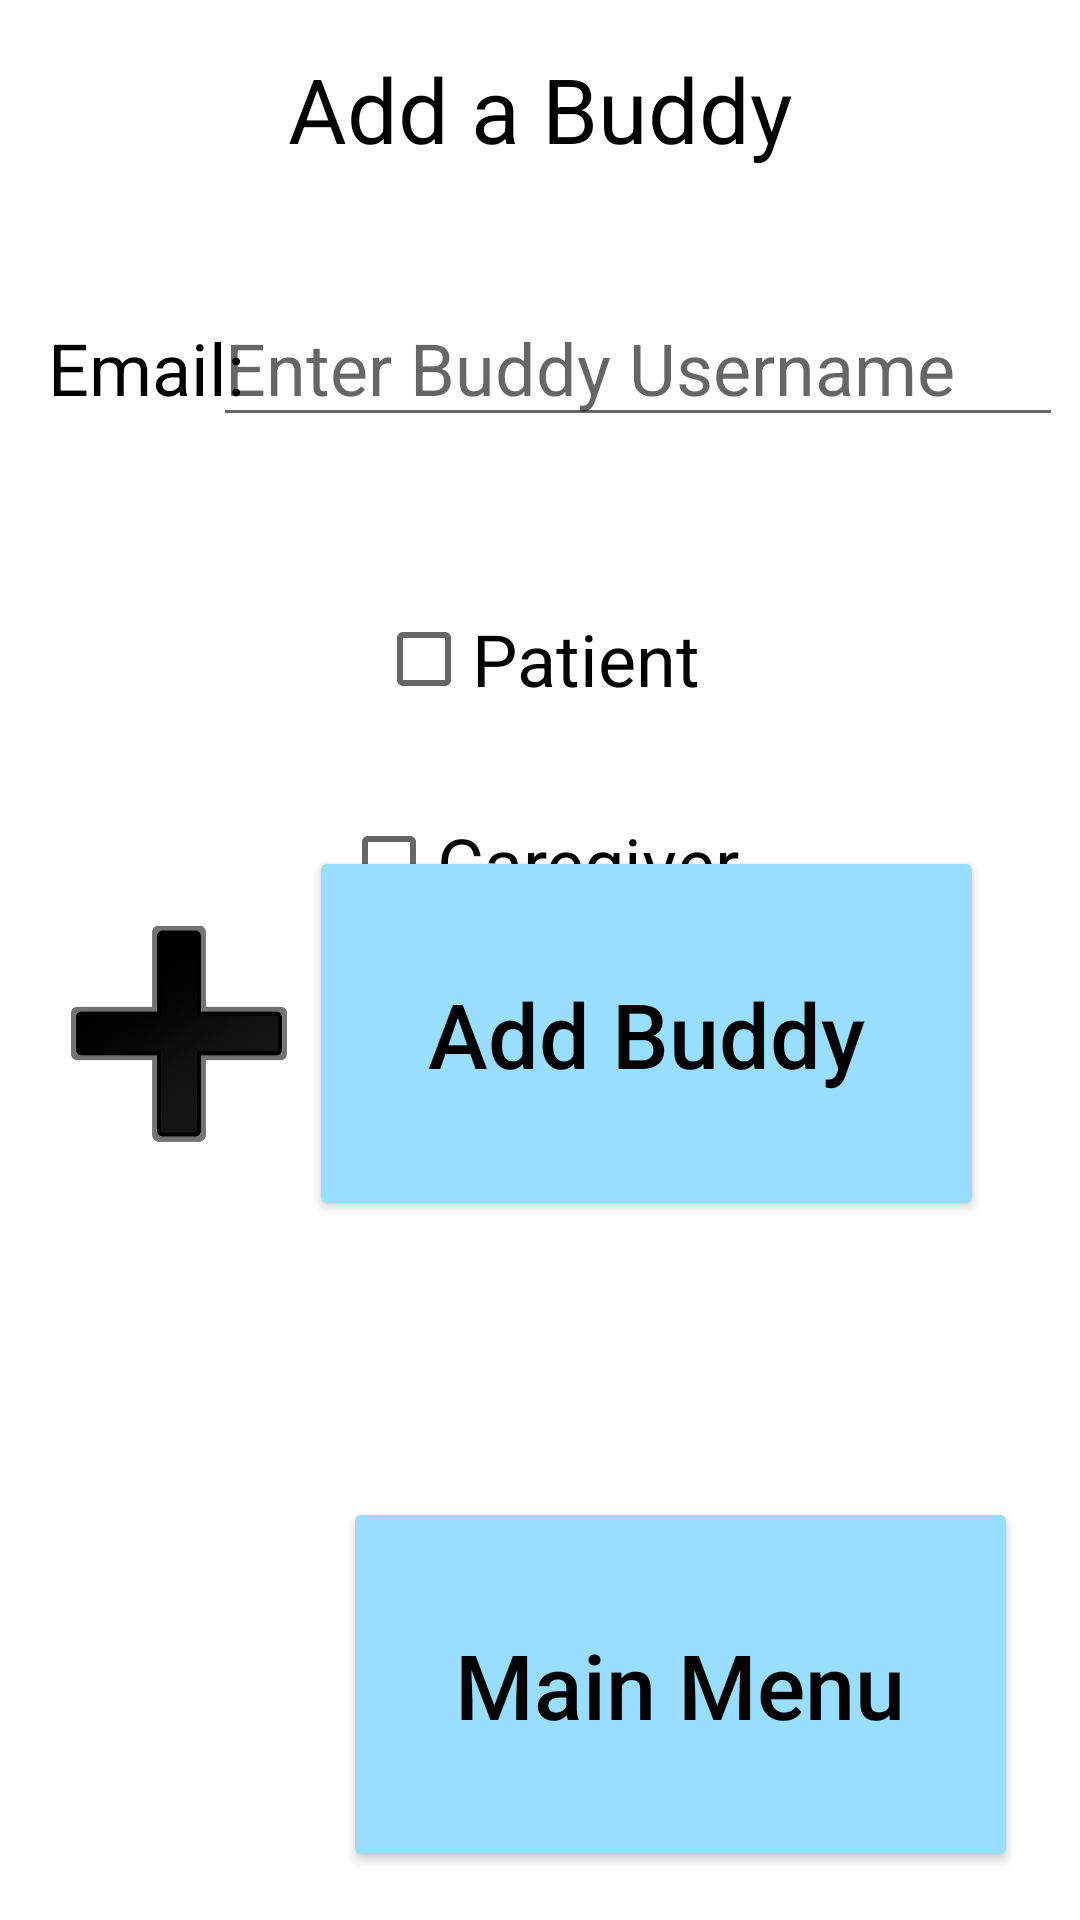

Here is an Android app screen rendered from its layout file. Give the layout XML and the strings, colors and styles it references.
<!-- AndroidManifest.xml: application theme Theme.PillBuddy -->
<!-- res/layout/activity_add_buddy_page.xml -->
<?xml version="1.0" encoding="utf-8"?>

<androidx.constraintlayout.widget.ConstraintLayout xmlns:android="http://schemas.android.com/apk/res/android"
    xmlns:app="http://schemas.android.com/apk/res-auto"
    xmlns:tools="http://schemas.android.com/tools"
    android:layout_width="match_parent"
    android:layout_height="match_parent"
    tools:context=".AddBuddyPage">

    <Button
        android:id="@+id/button21"
        android:layout_width="225dp"
        android:layout_height="125dp"
        android:layout_marginEnd="16dp"
        android:layout_marginRight="16dp"
        android:layout_marginBottom="92dp"
        android:fontFamily="sans-serif-medium"
        android:onClick="buddyInvitedButton"
        android:text="Add Buddy"
        android:textAllCaps="false"
        android:textColor="#000000"
        android:textSize="30sp"
        app:backgroundTint="#99DDFF"
        app:cornerRadius="5dp"
        app:layout_constraintBottom_toTopOf="@+id/button20"
        app:layout_constraintEnd_toStartOf="@+id/guideline7"
        app:strokeColor="#000000"
        app:strokeWidth="2dp" />

    <Button
        android:id="@+id/button20"
        android:layout_width="225dp"
        android:layout_height="125dp"
        android:layout_marginStart="16dp"
        android:layout_marginLeft="16dp"
        android:layout_marginEnd="16dp"
        android:layout_marginRight="16dp"
        android:layout_marginBottom="16dp"
        android:fontFamily="sans-serif-medium"
        android:onClick="addBuddyToHome"
        android:text="@string/main_menu_button"
        android:textAllCaps="false"
        android:textColor="#000000"
        android:textSize="30sp"
        app:backgroundTint="#99DDFF"
        app:cornerRadius="5dp"
        app:layout_constraintBottom_toBottomOf="parent"
        app:layout_constraintEnd_toStartOf="@+id/guideline7"
        app:layout_constraintHorizontal_bias="0.333"
        app:layout_constraintStart_toEndOf="@+id/imageView"
        app:strokeColor="#000000"
        app:strokeWidth="2dp" />

    <TextView
        android:id="@+id/textView14"
        android:layout_width="wrap_content"
        android:layout_height="wrap_content"
        android:layout_marginTop="16dp"
        android:text="Add a Buddy"
        android:textColor="#000000"
        android:textSize="30sp"
        app:layout_constraintEnd_toEndOf="parent"
        app:layout_constraintStart_toStartOf="parent"
        app:layout_constraintTop_toTopOf="parent" />

    <TextView
        android:id="@+id/textView15"
        android:layout_width="wrap_content"
        android:layout_height="wrap_content"
        android:layout_marginStart="16dp"
        android:layout_marginLeft="16dp"
        android:layout_marginTop="50dp"
        android:text="Email:"
        android:textColor="#000000"
        android:textSize="24sp"
        app:layout_constraintStart_toStartOf="parent"
        app:layout_constraintTop_toBottomOf="@+id/textView14" />

    <EditText
        android:id="@+id/editTextTextPersonName10"
        android:layout_width="wrap_content"
        android:layout_height="wrap_content"
        android:layout_marginEnd="16dp"
        android:layout_marginRight="16dp"
        android:autofillHints=""
        android:ems="10"
        android:hint="Enter Buddy Username"
        android:inputType="textPersonName"
        android:textSize="24sp"
        app:layout_constraintBaseline_toBaselineOf="@+id/textView15"
        app:layout_constraintEnd_toEndOf="parent"
        app:layout_constraintStart_toEndOf="@+id/textView15" />

    <CheckBox
        android:id="@+id/checkBox"
        android:layout_width="wrap_content"
        android:layout_height="wrap_content"
        android:layout_marginTop="50dp"
        android:text="Patient"
        android:textSize="24sp"
        app:layout_constraintEnd_toEndOf="parent"
        app:layout_constraintHorizontal_bias="0.498"
        app:layout_constraintStart_toStartOf="parent"
        app:layout_constraintTop_toBottomOf="@+id/editTextTextPersonName10" />

    <CheckBox
        android:id="@+id/checkBox2"
        android:layout_width="wrap_content"
        android:layout_height="wrap_content"
        android:layout_marginTop="20dp"
        android:text="Caregiver"
        android:textSize="24sp"
        app:layout_constraintEnd_toEndOf="parent"
        app:layout_constraintStart_toStartOf="parent"
        app:layout_constraintTop_toBottomOf="@+id/checkBox" />

    <ImageView
        android:id="@+id/imageView"
        android:layout_width="0dp"
        android:layout_height="0dp"
        android:layout_marginStart="16dp"
        android:layout_marginLeft="16dp"
        android:layout_marginTop="16dp"
        android:layout_marginBottom="16dp"
        app:layout_constraintBottom_toTopOf="@+id/guideline6"
        app:layout_constraintHeight_percent="0.1"
        app:layout_constraintStart_toStartOf="@+id/guideline5"
        app:layout_constraintTop_toTopOf="@+id/button20"
        app:layout_constraintWidth_percent="0.2"
        app:srcCompat="@drawable/home" />

    <androidx.constraintlayout.widget.Guideline
        android:id="@+id/guideline5"
        android:layout_width="wrap_content"
        android:layout_height="wrap_content"
        android:orientation="vertical"
        app:layout_constraintGuide_begin="16dp" />

    <androidx.constraintlayout.widget.Guideline
        android:id="@+id/guideline6"
        android:layout_width="wrap_content"
        android:layout_height="wrap_content"
        android:orientation="horizontal"
        app:layout_constraintGuide_end="16dp" />

    <androidx.constraintlayout.widget.Guideline
        android:id="@+id/guideline7"
        android:layout_width="wrap_content"
        android:layout_height="wrap_content"
        android:orientation="vertical"
        app:layout_constraintGuide_end="16dp" />

    <ImageView
        android:id="@+id/imageView3"
        android:layout_width="0dp"
        android:layout_height="79dp"
        app:layout_constraintBottom_toBottomOf="@+id/button21"
        app:layout_constraintEnd_toStartOf="@+id/button21"
        app:layout_constraintHeight_percent="0.1"
        app:layout_constraintStart_toStartOf="@+id/guideline5"
        app:layout_constraintTop_toTopOf="@+id/button21"
        app:layout_constraintWidth_percent="0.2"
        app:srcCompat="@drawable/plus" />

</androidx.constraintlayout.widget.ConstraintLayout>
<!-- resources referenced by this layout -->
<resources>
  <!-- drawable plus: png bitmap (drawable, 9908 bytes) -->
  <string name="main_menu_button">Main Menu</string>
  <style name="Theme.PillBuddy" parent="Theme.MaterialComponents.DayNight.DarkActionBar">
          
          <item name="colorPrimary">@color/purple_500</item>
          <item name="colorPrimaryVariant">@color/purple_700</item>
          <item name="colorOnPrimary">@color/white</item>
          
          <item name="colorSecondary">@color/teal_200</item>
          <item name="colorSecondaryVariant">@color/teal_700</item>
          <item name="colorOnSecondary">@color/black</item>
          
          <item name="android:statusBarColor" tools:targetApi="l">?attr/colorPrimaryVariant</item>
          
      </style>
  <!-- not gathered from this repository: default colours our renderer supplied (Android Studio template values) -->
  <color name="purple_500">#FF6200EE</color>
  <color name="purple_700">#FF3700B3</color>
  <color name="teal_200">#FF03DAC5</color>
  <color name="teal_700">#FF018786</color>
  <color name="black">#FF000000</color>
  <color name="white">#FFFFFFFF</color>
</resources>
